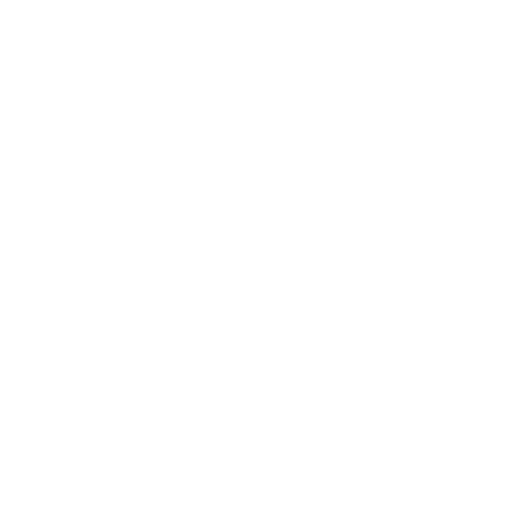
t = 0.00 s
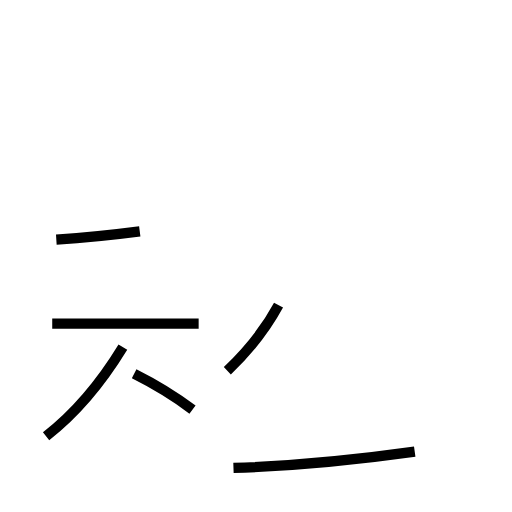
t = 2.00 s
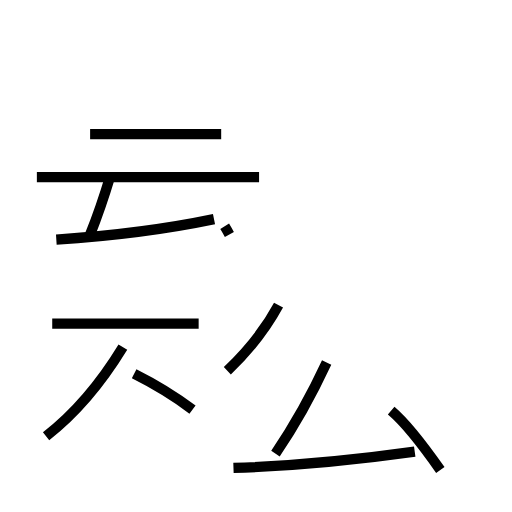
t = 4.00 s
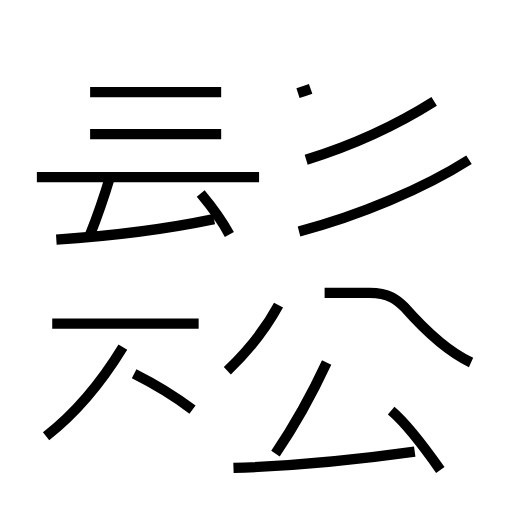
t = 6.00 s
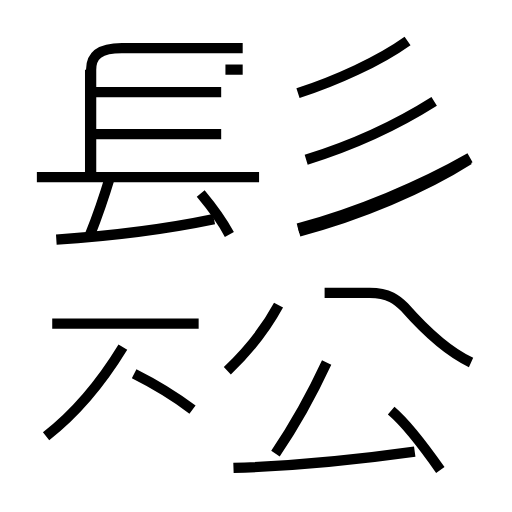
t = 8.00 s
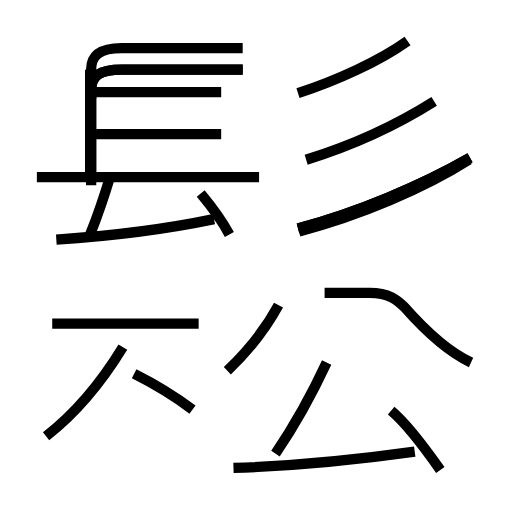
t = 10.00 s

The animated SVG that drew these frames (rendered in a browser with its animation timeline set to each time). Animation: 30 SMIL elements (animate=30); frames cover the first 10.00 s.

<?xml version='1.0' encoding='utf-8'?>
<svg viewBox="0.0 -6.0 50.0 50.0" version="1.1" xmlns="http://www.w3.org/2000/svg"><rect x="-1000" y="-1000" width="2000" height="2000" stroke="white" fill="white" /><g style="fill:none;stroke:#000000;stroke-width:1"><path d="M 22.8 1.7 C 28.6 1.5 34.8 0.9 40.5 0.1 " transform="translate(0.0 38.0)" stroke-dasharray="17.780029122312055" stroke-dashoffset="17.780029122312055"><animate attributeName="stroke-dashoffset" from="17.780029122312055" to="0" dur="0.5334008736693616s" begin="0s" fill="freeze" /></path><path d="M 4.5 -1.4 C 7.2 -3.5 9.8 -6.5 12.0 -10.1 " transform="translate(0.0 38.0)" stroke-dasharray="11.547259649116366" stroke-dashoffset="11.547259649116366"><animate attributeName="stroke-dashoffset" from="11.547259649116366" to="0" dur="0.346417789473491s" begin="0.5334008736693616s" fill="freeze" /></path><path d="M 18.8 -4.0 C 17.2 -5.2 15.1 -6.5 13.1 -7.5 " transform="translate(0.0 38.0)" stroke-dasharray="6.697062220284823" stroke-dashoffset="6.697062220284823"><animate attributeName="stroke-dashoffset" from="6.697062220284823" to="0" dur="0.20091186660854468s" begin="0.8798186631428526s" fill="freeze" /></path><path d="M 19.4 -12.4 L 5.1 -12.4 " transform="translate(0.0 38.0)" stroke-dasharray="14.299999999999999" stroke-dashoffset="14.299999999999999"><animate attributeName="stroke-dashoffset" from="14.299999999999999" to="0" dur="0.42899999999999994s" begin="1.0807305297513974s" fill="freeze" /></path><path d="M 22.2 -7.8 C 24.1 -9.6 25.9 -11.8 27.2 -14.2 " transform="translate(0.0 38.0)" stroke-dasharray="8.154617380552102" stroke-dashoffset="8.154617380552102"><animate attributeName="stroke-dashoffset" from="8.154617380552102" to="0" dur="0.24463852141656306s" begin="1.5097305297513972s" fill="freeze" /></path><path d="M 5.5 -20.6 C 10.1 -20.9 16.1 -21.6 20.9 -22.6 " transform="translate(0.0 38.0)" stroke-dasharray="15.540558288326041" stroke-dashoffset="15.540558288326041"><animate attributeName="stroke-dashoffset" from="15.540558288326041" to="0" dur="0.46621674864978124s" begin="1.7543690511679602s" fill="freeze" /></path><path d="M 8.8 -21.1 C 9.6 -23.1 10.2 -24.9 10.8 -26.9 " transform="translate(0.0 38.0)" stroke-dasharray="6.13730986935458" stroke-dashoffset="6.13730986935458"><animate attributeName="stroke-dashoffset" from="6.13730986935458" to="0" dur="0.18411929608063737s" begin="2.2205857998177416s" fill="freeze" /></path><path d="M 26.9 0.3 C 28.8 -2.5 30.6 -5.8 31.9 -8.6 " transform="translate(0.0 38.0)" stroke-dasharray="10.218619254440144" stroke-dashoffset="10.218619254440144"><animate attributeName="stroke-dashoffset" from="10.218619254440144" to="0" dur="0.3065585776332043s" begin="2.404705095898379s" fill="freeze" /></path><path d="M 25.3 -26.7 L 3.6 -26.7 " transform="translate(0.0 38.0)" stroke-dasharray="21.7" stroke-dashoffset="21.7"><animate attributeName="stroke-dashoffset" from="21.7" to="0" dur="0.6509999999999999s" begin="2.711263673531583s" fill="freeze" /></path><path d="M 43.0 1.9 C 41.6 -0.1 39.5 -2.8 38.2 -3.9 " transform="translate(0.0 38.0)" stroke-dasharray="7.542923271937728" stroke-dashoffset="7.542923271937728"><animate attributeName="stroke-dashoffset" from="7.542923271937728" to="0" dur="0.22628769815813185s" begin="3.362263673531583s" fill="freeze" /></path><path d="M 21.6 -30.9 L 8.8 -30.9 " transform="translate(0.0 38.0)" stroke-dasharray="12.8" stroke-dashoffset="12.8"><animate attributeName="stroke-dashoffset" from="12.8" to="0" dur="0.384s" begin="3.588551371689715s" fill="freeze" /></path><path d="M 22.4 -21.1 C 21.6 -22.6 20.6 -23.9 19.6 -25.1 " transform="translate(0.0 38.0)" stroke-dasharray="4.891481288496032" stroke-dashoffset="4.891481288496032"><animate attributeName="stroke-dashoffset" from="4.891481288496032" to="0" dur="0.14674443865488096s" begin="3.9725513716897147s" fill="freeze" /></path><path d="M 31.7 -15.4 L 36.1 -15.4 C 38.0 -15.4 38.8 -14.7 39.5 -14.0 C 41.0 -12.3 43.4 -9.8 46.0 -8.6 " transform="translate(0.0 38.0)" stroke-dasharray="16.707211173115947" stroke-dashoffset="16.707211173115947"><animate attributeName="stroke-dashoffset" from="16.707211173115947" to="0" dur="0.5012163351934784s" begin="4.119295810344596s" fill="freeze" /></path><path d="M 21.6 -35.0 L 8.8 -35.0 " transform="translate(0.0 38.0)" stroke-dasharray="12.8" stroke-dashoffset="12.8"><animate attributeName="stroke-dashoffset" from="12.8" to="0" dur="0.384s" begin="4.620512145538075s" fill="freeze" /></path><path d="M 29.2 -21.4 C 35.0 -22.9 41.4 -25.6 45.8 -28.4 " transform="translate(0.0 38.0)" stroke-dasharray="18.08076293538873" stroke-dashoffset="18.08076293538873"><animate attributeName="stroke-dashoffset" from="18.08076293538873" to="0" dur="0.5424228880616618s" begin="5.004512145538075s" fill="freeze" /></path><path d="M 29.9 -28.4 C 34.1 -29.7 38.6 -31.7 42.4 -34.1 " transform="translate(0.0 38.0)" stroke-dasharray="13.775936862877433" stroke-dashoffset="13.775936862877433"><animate attributeName="stroke-dashoffset" from="13.775936862877433" to="0" dur="0.41327810588632297s" begin="5.546935033599737s" fill="freeze" /></path><path d="M 29.1 -34.9 C 32.8 -36.1 37.0 -38.0 39.8 -40.0 " transform="translate(0.0 38.0)" stroke-dasharray="11.893887248314657" stroke-dashoffset="11.893887248314657"><animate attributeName="stroke-dashoffset" from="11.893887248314657" to="0" dur="0.3568166174494397s" begin="5.96021313948606s" fill="freeze" /></path><path d="M 23.7 -39.3 L 11.9 -39.3 C 9.7 -39.3 8.9 -38.6 8.9 -37.2 L 8.9 -27.1 " transform="translate(0.0 38.0)" stroke-dasharray="26.10494364751004" stroke-dashoffset="26.10494364751004"><animate attributeName="stroke-dashoffset" from="26.10494364751004" to="0" dur="0.7831483094253012s" begin="6.317029756935499s" fill="freeze" /></path><path d="M 45.9 -28.6 C 41.2 -25.9 34.8 -23.2 29.1 -21.7 " transform="translate(0.0 38.0)" stroke-dasharray="18.208956294704876" stroke-dashoffset="18.208956294704876"><animate attributeName="stroke-dashoffset" from="18.208956294704876" to="0" dur="0.5462686888411462s" begin="7.1001780663608s" fill="freeze" /></path><path d="M 8.8 -37.2 L 8.8 -27.1 " transform="translate(0.0 38.0)" stroke-dasharray="10.100000000000001" stroke-dashoffset="10.100000000000001"><animate attributeName="stroke-dashoffset" from="10.100000000000001" to="0" dur="0.30300000000000005s" begin="7.646446755201946s" fill="freeze" /></path><path d="M 23.7 -37.2 L 11.9 -37.2 C 9.7 -37.2 8.9 -36.6 8.9 -35.2 L 8.9 -25.9 " transform="translate(0.0 38.0)" stroke-dasharray="25.248275004592443" stroke-dashoffset="25.248275004592443"><animate attributeName="stroke-dashoffset" from="25.248275004592443" to="0" dur="0.7574482501377733s" begin="7.949446755201946s" fill="freeze" /></path><path d="M 45.9 -28.6 C 41.2 -25.9 34.8 -23.2 29.1 -21.7 " transform="translate(0.0 38.0)" stroke-dasharray="18.208956294704876" stroke-dashoffset="18.208956294704876"><animate attributeName="stroke-dashoffset" from="18.208956294704876" to="0" dur="0.5462686888411462s" begin="8.70689500533972s" fill="freeze" /></path><path d="M 8.8 -35.2 L 8.8 -27.1 " transform="translate(0.0 38.0)" stroke-dasharray="8.100000000000001" stroke-dashoffset="8.100000000000001"><animate attributeName="stroke-dashoffset" from="8.100000000000001" to="0" dur="0.24300000000000002s" begin="9.253163694180865s" fill="freeze" /></path><path d="M 23.7 -37.2 L 11.9 -37.2 C 9.7 -37.2 8.9 -36.6 8.9 -35.2 L 8.9 -25.9 " transform="translate(0.0 38.0)" stroke-dasharray="25.248275004592443" stroke-dashoffset="25.248275004592443"><animate attributeName="stroke-dashoffset" from="25.248275004592443" to="0" dur="0.7574482501377733s" begin="9.496163694180865s" fill="freeze" /></path><path d="M 45.9 -28.6 C 41.2 -25.9 34.8 -23.2 29.1 -21.7 " transform="translate(0.0 38.0)" stroke-dasharray="18.208956294704876" stroke-dashoffset="18.208956294704876"><animate attributeName="stroke-dashoffset" from="18.208956294704876" to="0" dur="0.5462686888411462s" begin="10.253611944318639s" fill="freeze" /></path><path d="M 8.8 -35.2 L 8.8 -27.1 " transform="translate(0.0 38.0)" stroke-dasharray="8.100000000000001" stroke-dashoffset="8.100000000000001"><animate attributeName="stroke-dashoffset" from="8.100000000000001" to="0" dur="0.24300000000000002s" begin="10.799880633159784s" fill="freeze" /></path><path d="M 23.7 -37.2 L 11.9 -37.2 C 9.7 -37.2 8.9 -36.6 8.9 -35.2 L 8.9 -25.9 " transform="translate(0.0 38.0)" stroke-dasharray="25.248275004592443" stroke-dashoffset="25.248275004592443"><animate attributeName="stroke-dashoffset" from="25.248275004592443" to="0" dur="0.7574482501377733s" begin="11.042880633159784s" fill="freeze" /></path><path d="M 45.9 -28.6 C 41.2 -25.9 34.8 -23.2 29.1 -21.7 " transform="translate(0.0 38.0)" stroke-dasharray="18.208956294704876" stroke-dashoffset="18.208956294704876"><animate attributeName="stroke-dashoffset" from="18.208956294704876" to="0" dur="0.5462686888411462s" begin="11.800328883297558s" fill="freeze" /></path><path d="M 8.8 -35.2 L 8.8 -27.1 " transform="translate(0.0 38.0)" stroke-dasharray="8.100000000000001" stroke-dashoffset="8.100000000000001"><animate attributeName="stroke-dashoffset" from="8.100000000000001" to="0" dur="0.24300000000000002s" begin="12.346597572138704s" fill="freeze" /></path><path d="M 23.7 -37.2 L 11.9 -37.2 C 9.7 -37.2 8.9 -36.6 8.9 -36.6" transform="translate(0.0 38.0)" stroke-dasharray="14.894044939319546" stroke-dashoffset="14.894044939319546"><animate attributeName="stroke-dashoffset" from="14.894044939319546" to="0" dur="0.44682134817958635s" begin="12.589597572138704s" fill="freeze" /></path></g></svg>
